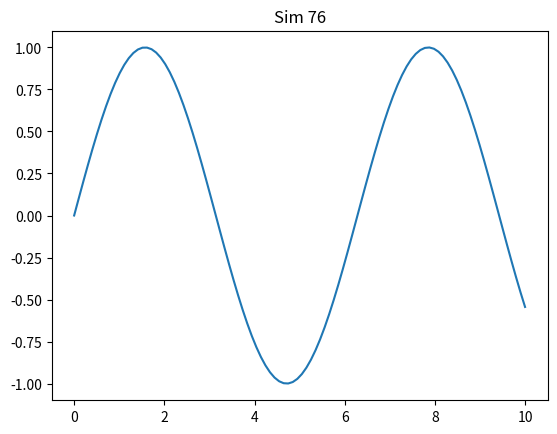

Generate this figure with matplotlib:
import numpy as np
import matplotlib.pyplot as plt
plt.plot(np.linspace(0, 10, 100), np.sin(np.linspace(0, 10, 100)))
plt.title('Sim 76')
